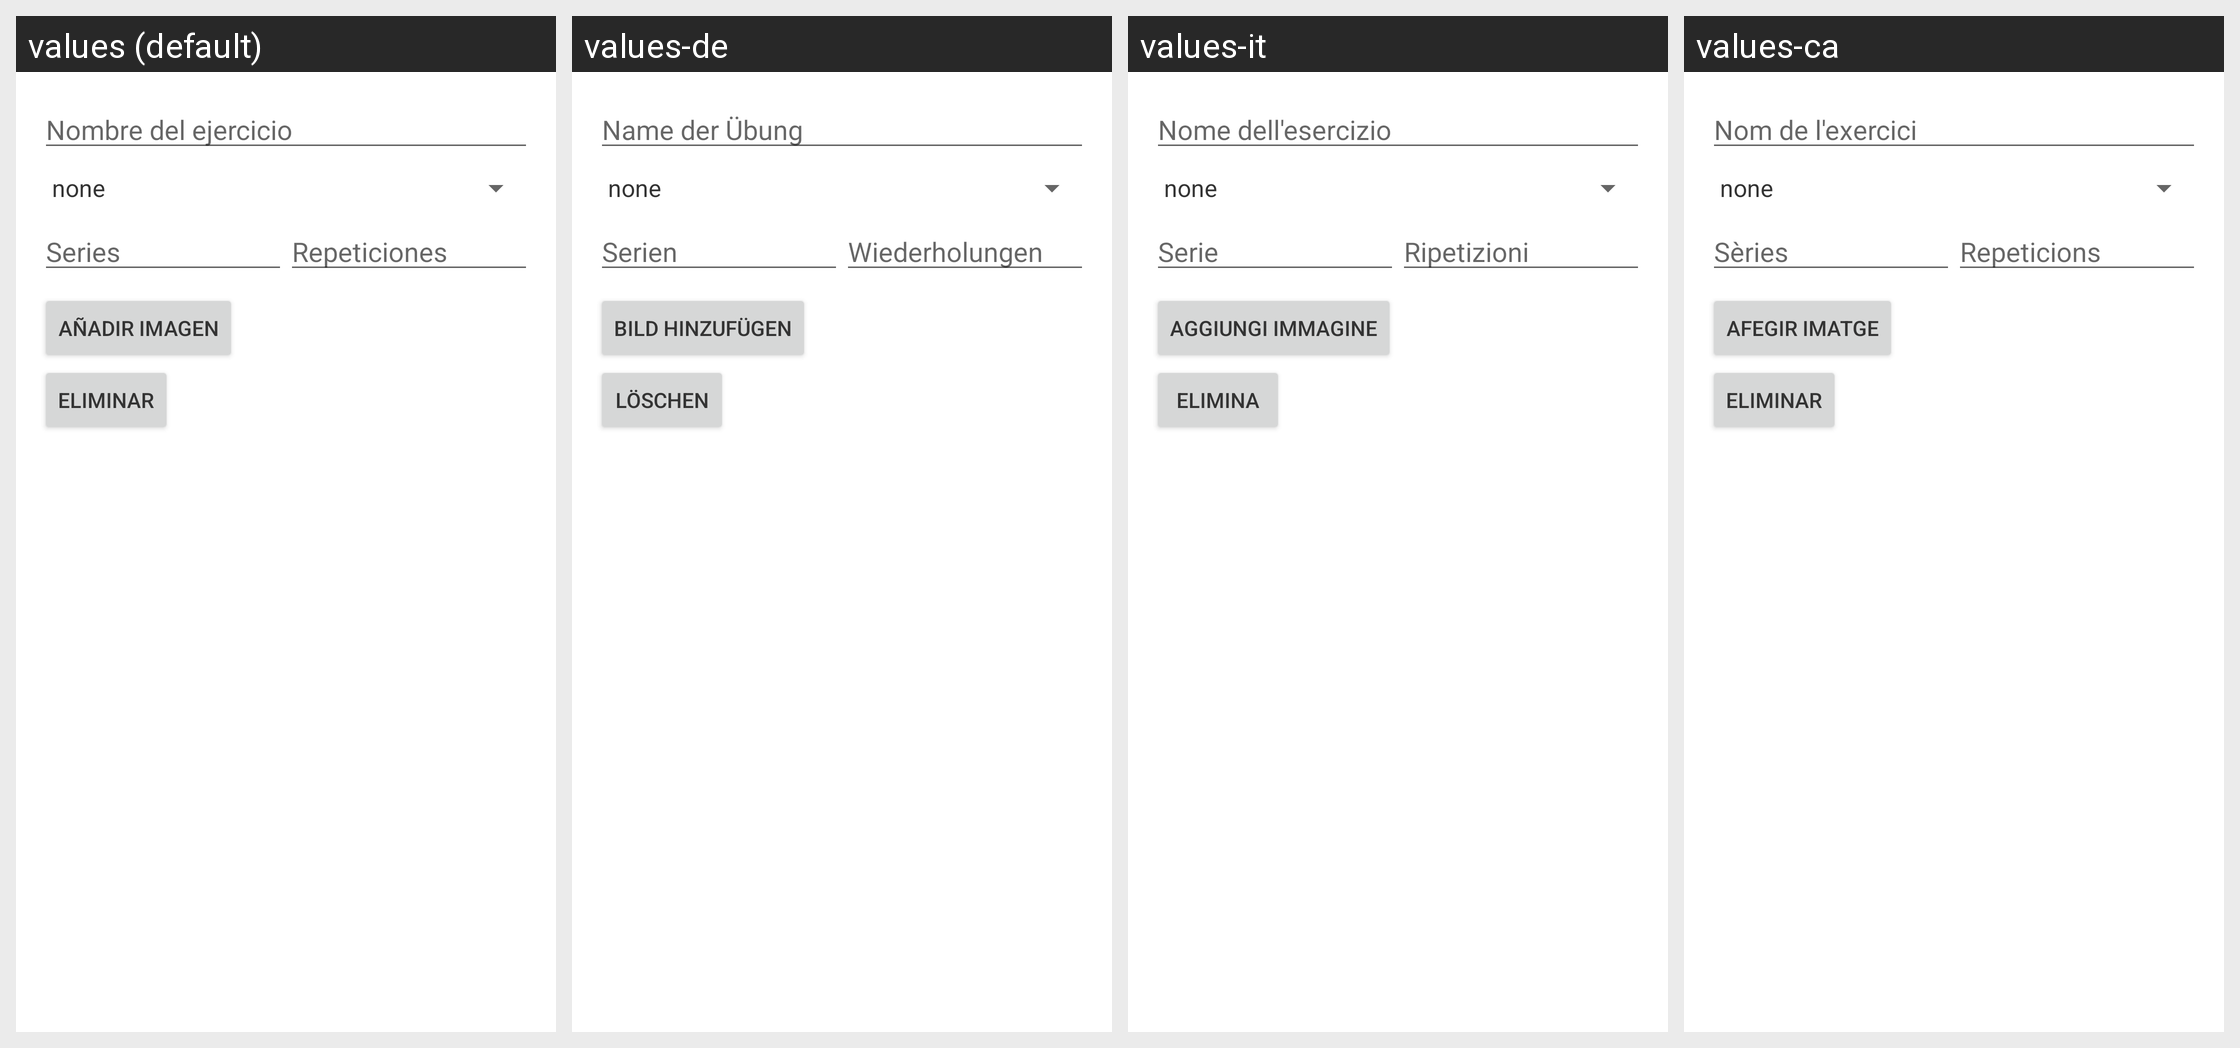

Strings drawn on this Android screen and how each of the app's shown locales translates them:
Android screen res/layout/fragment_exercise.xml rendered under 4 locales, left to right: values (default), values-de, values-it, values-ca. Device: Nexus 5 (rendered at 1080×1920; each locale shown at half size, 540×960, under a caption strip naming it); theme AppTheme.
Other locales in the repository, not shown: values-el, values-en, values-fr, values-gl, values-pt, values-ro, values-tr.
Strings drawn on this screen, with the default value and each locale's value (text and hints the layout hard-codes, and strings that could not be matched under every locale, appear in the picture but are not listed):

name_exercise
  values: Nombre del ejercicio
  values-de: Name der Übung
  values-it: Nome dell'esercizio
  values-ca: Nom de l'exercici

series
  values: Series
  values-de: Serien
  values-it: Serie
  values-ca: Sèries

repetitions
  values: Repeticiones
  values-de: Wiederholungen
  values-it: Ripetizioni
  values-ca: Repeticions

add_image
  values: Añadir Imagen
  values-de: Bild hinzufügen
  values-it: Aggiungi Immagine
  values-ca: Afegir Imatge

delete
  values: Eliminar
  values-de: Löschen
  values-it: Elimina
  values-ca: Eliminar
